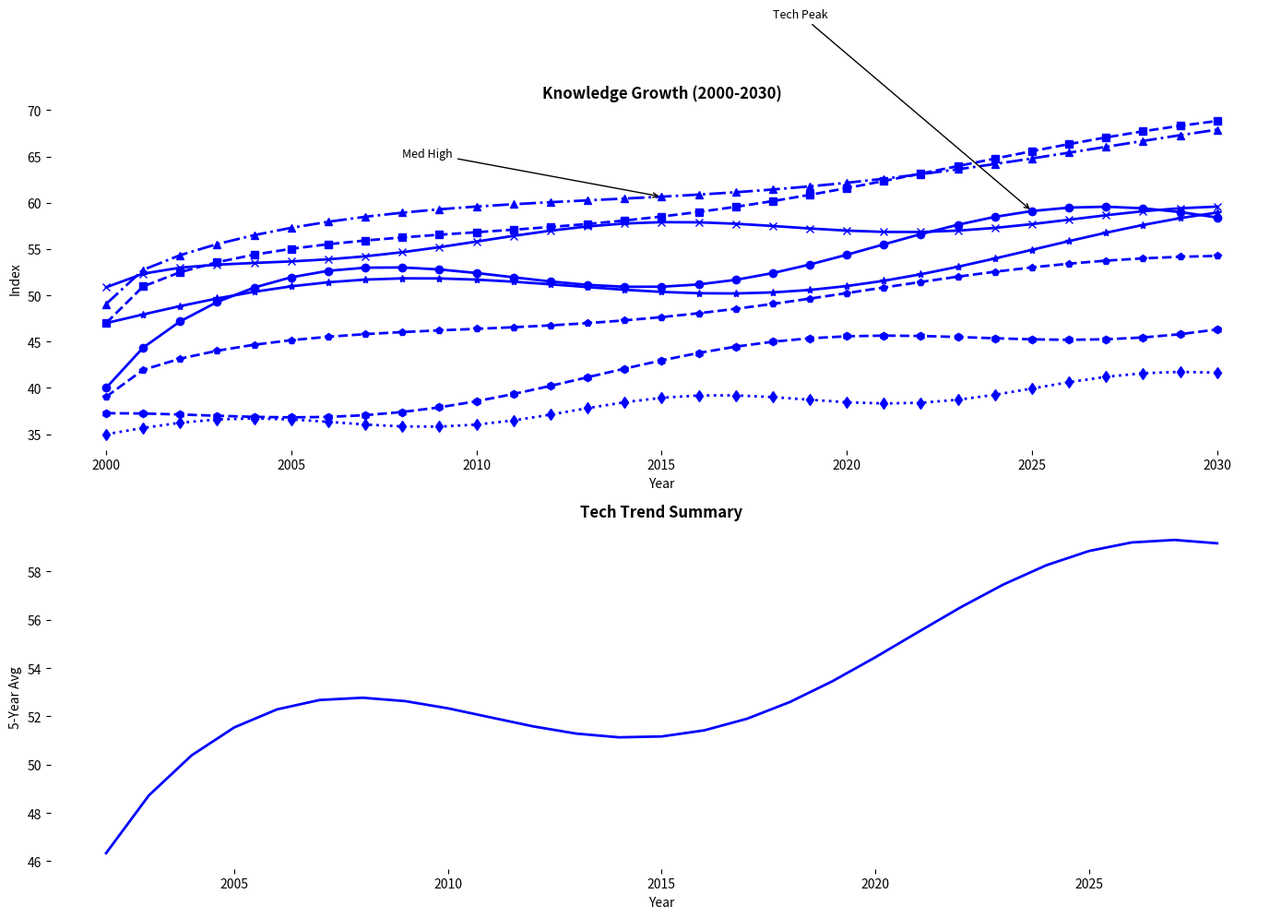

This figure's Python source:
import matplotlib.pyplot as plt
import numpy as np

years = np.arange(2000, 2031)

tech_idx = [40 + 3*np.sin(0.3*x) + 5*np.log(x+1) for x in range(len(years))]
env_idx = [45 + 2*np.cos(0.2*x) + 4*np.sqrt(x) for x in range(len(years))]
med_idx = [48 + 1.5*np.sin(0.2*x + np.pi/4) + 3.5*np.sqrt(x) for x in range(len(years))]
hist_idx = [35 + np.sin(0.5*x) + 2*x/10 for x in range(len(years))]
phys_idx = [50 + np.cos(0.4*x + np.pi/6) + 2.5*np.log(x+1) for x in range(len(years))]
math_idx = [38 + 1.2*np.sin(0.25*x + np.pi/3) + 2.8*np.sqrt(x) for x in range(len(years))]
astro_idx = [47 + 2.5*np.sin(0.25*x) + 3.2*x/10 for x in range(len(years))]
ling_idx = [36 + 1.8*np.cos(0.3*x + np.pi/4) + 2*x/5 for x in range(len(years))]

fig, ax = plt.subplots(2, 1, figsize=(14, 10))

common_color = 'blue'

ax[0].plot(years, tech_idx, marker='o', linestyle='-', linewidth=2, color=common_color)
ax[0].plot(years, env_idx, marker='s', linestyle='--', linewidth=2, color=common_color)
ax[0].plot(years, med_idx, marker='^', linestyle='-.', linewidth=2, color=common_color)
ax[0].plot(years, hist_idx, marker='d', linestyle=':', linewidth=2, color=common_color)
ax[0].plot(years, phys_idx, marker='x', linestyle='-', linewidth=2, color=common_color)
ax[0].plot(years, math_idx, marker='p', linestyle='--', linewidth=2, color=common_color)
ax[0].plot(years, astro_idx, marker='*', linestyle='-', linewidth=2, color=common_color)
ax[0].plot(years, ling_idx, marker='h', linestyle='--', linewidth=2, color=common_color)

ax[0].set_xlabel('Year')
ax[0].set_ylabel('Index')
ax[0].set_title('Knowledge Growth (2000-2030)', fontweight='bold')

ax[0].spines['top'].set_visible(False)
ax[0].spines['right'].set_visible(False)
ax[0].spines['bottom'].set_visible(False)
ax[0].spines['left'].set_visible(False)

ax[0].annotate('Tech Peak', xy=(2025, tech_idx[25]), xytext=(2018, 80),
               arrowprops=dict(facecolor='black', arrowstyle='->'), fontsize=9)
ax[0].annotate('Med High', xy=(2015, med_idx[15]), xytext=(2008, 65),
               arrowprops=dict(facecolor='black', arrowstyle='->'), fontsize=9)

moving_avg = np.convolve(tech_idx, np.ones(5)/5, mode='valid')

ax[1].plot(years[2:-2], moving_avg, color=common_color, linestyle='-', linewidth=2)

ax[1].set_xlabel('Year')
ax[1].set_ylabel('5-Year Avg')
ax[1].set_title('Tech Trend Summary', fontweight='bold')

ax[1].spines['top'].set_visible(False)
ax[1].spines['right'].set_visible(False)
ax[1].spines['bottom'].set_visible(False)
ax[1].spines['left'].set_visible(False)

plt.tight_layout()
plt.show()
